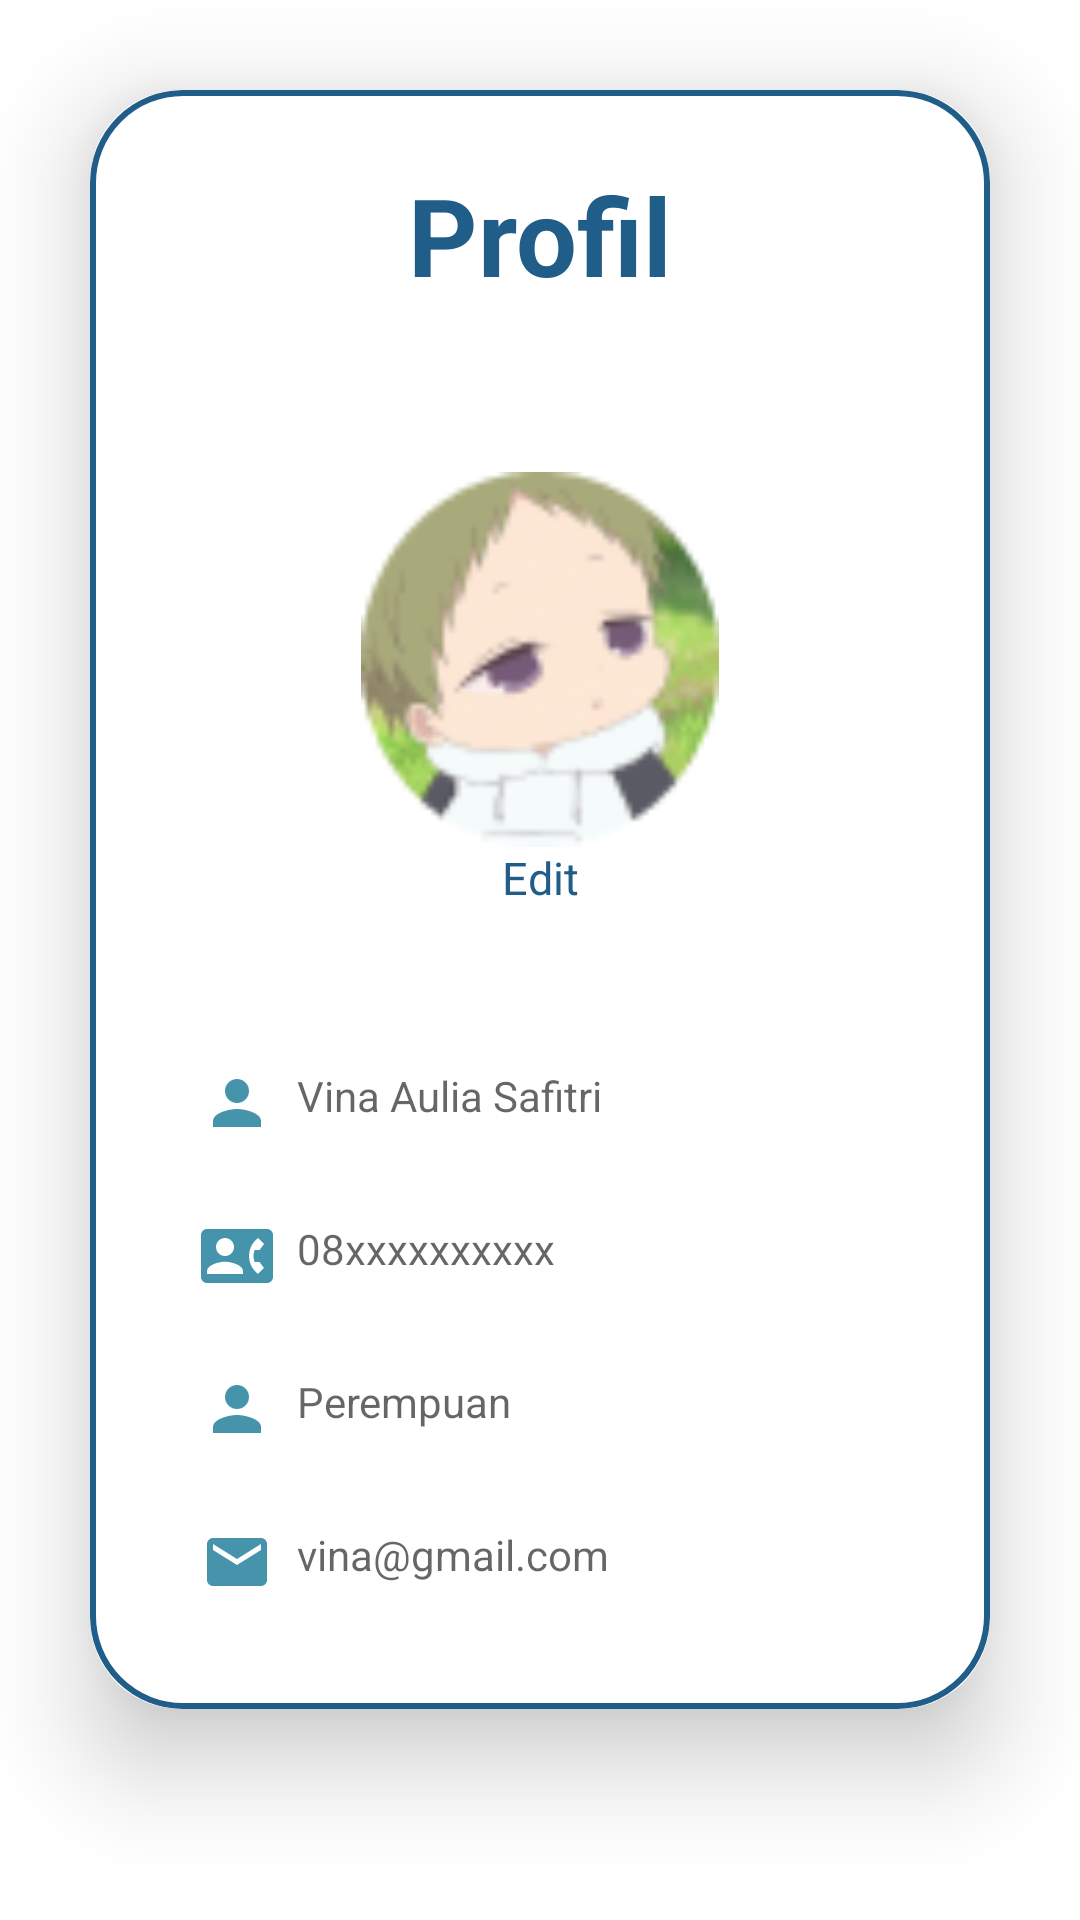

Here is an Android app screen rendered from its layout file. Give the layout XML and the strings, colors and styles it references.
<!-- AndroidManifest.xml: application theme Theme.AppAuditTIDanSistemInformasi -->
<!-- res/layout/fragment_notifications.xml -->
<?xml version="1.0" encoding="utf-8"?>
<LinearLayout xmlns:android="http://schemas.android.com/apk/res/android"
    xmlns:app="http://schemas.android.com/apk/res-auto"
    xmlns:tools="http://schemas.android.com/tools"
    android:layout_width="match_parent"
    android:layout_height="match_parent"
    android:orientation="vertical"
    tools:context=".ui.notifications.NotificationsFragment">


    <androidx.cardview.widget.CardView
        android:layout_width="match_parent"
        android:layout_height="wrap_content"
        android:layout_margin="30dp"
        app:cardElevation="20dp"
        app:cardCornerRadius="30dp"
        >



        <LinearLayout
            android:layout_width="match_parent"
            android:layout_height="wrap_content"
            android:orientation="vertical"
            android:layout_gravity="center_horizontal"
            android:padding="24dp"
            android:background="@drawable/form_text">


            <TextView
                android:layout_width="match_parent"
                android:layout_height="wrap_content"
                android:text="Profil"
                android:id="@+id/profil"
                android:textSize="36sp"
                android:textAlignment="center"
                android:textStyle="bold"
                android:textColor="@color/blue_01"/>
            <ImageView
                android:layout_width="150dp"
                android:layout_height="125dp"
                android:layout_gravity="center_horizontal"
                android:src="@drawable/profi"
                android:layout_marginTop="55dp"
                />

            <TextView
                android:layout_width="match_parent"
                android:layout_height="wrap_content"
                android:text="Edit"
                android:id="@+id/textEdit"
                android:textSize="15sp"
                android:textAlignment="center"
                android:textColor="@color/blue_01"/>

            <TextView
                android:layout_width="match_parent"
                android:layout_height="50dp"
                android:id="@+id/nama"
                android:layout_marginTop="40dp"
                android:padding="13dp"
                android:hint="Vina Aulia Safitri"
                android:drawableLeft="@drawable/baseline_person_24"
                android:textColor="@color/black"
                android:drawablePadding="8dp"
                />

            <TextView
                android:layout_width="match_parent"
                android:layout_height="50dp"
                android:id="@+id/nohp"
                android:layout_marginTop="1dp"
                android:padding="13dp"
                android:hint="08xxxxxxxxxx"
                android:drawableLeft="@drawable/baseline_contact_phone_24"
                android:textColor="@color/black"
                android:drawablePadding="8dp"
                />

            <TextView
                android:layout_width="match_parent"
                android:layout_height="50dp"
                android:id="@+id/jk"
                android:layout_marginTop="1dp"
                android:padding="13dp"
                android:hint="Perempuan"
                android:drawableLeft="@drawable/baseline_person_24"
                android:textColor="@color/black"
                android:drawablePadding="8dp"
                />

            <TextView
                android:layout_width="match_parent"
                android:layout_height="50dp"
                android:id="@+id/email"
                android:layout_marginTop="1dp"
                android:padding="13dp"
                android:hint="vina@gmail.com"
                android:drawableLeft="@drawable/baseline_email_24"
                android:textColor="@color/black"
                android:drawablePadding="8dp"
                />


        </LinearLayout>
    </androidx.cardview.widget.CardView>

</LinearLayout>
<!-- resources referenced by this layout -->
<resources>
  <color name="black">#FF000000</color>
  <color name="blue_01">#205D89</color>
  <!-- drawable baseline_contact_phone_24 (drawable) -->
  <vector android:height="24dp" android:tint="#4694AC"
      android:viewportHeight="24" android:viewportWidth="24"
      android:width="24dp" xmlns:android="http://schemas.android.com/apk/res/android">
      <path android:fillColor="@android:color/white" android:pathData="M22,3L2,3C0.9,3 0,3.9 0,5v14c0,1.1 0.9,2 2,2h20c1.1,0 1.99,-0.9 1.99,-2L24,5c0,-1.1 -0.9,-2 -2,-2zM8,6c1.66,0 3,1.34 3,3s-1.34,3 -3,3 -3,-1.34 -3,-3 1.34,-3 3,-3zM14,18L2,18v-1c0,-2 4,-3.1 6,-3.1s6,1.1 6,3.1v1zM17.85,14h1.64L21,16l-1.99,1.99c-1.31,-0.98 -2.28,-2.38 -2.73,-3.99 -0.18,-0.64 -0.28,-1.31 -0.28,-2s0.1,-1.36 0.28,-2c0.45,-1.62 1.42,-3.01 2.73,-3.99L21,8l-1.51,2h-1.64c-0.22,0.63 -0.35,1.3 -0.35,2s0.13,1.37 0.35,2z"/>
  </vector>
  <!-- drawable baseline_email_24 (drawable) -->
  <vector android:height="24dp" android:tint="#4694AC"
      android:viewportHeight="24" android:viewportWidth="24"
      android:width="24dp" xmlns:android="http://schemas.android.com/apk/res/android">
      <path android:fillColor="@android:color/white" android:pathData="M20,4L4,4c-1.1,0 -1.99,0.9 -1.99,2L2,18c0,1.1 0.9,2 2,2h16c1.1,0 2,-0.9 2,-2L22,6c0,-1.1 -0.9,-2 -2,-2zM20,8l-8,5 -8,-5L4,6l8,5 8,-5v2z"/>
  </vector>
  <!-- drawable baseline_person_24 (drawable) -->
  <vector android:height="24dp" android:tint="#4694AC"
      android:viewportHeight="24" android:viewportWidth="24"
      android:width="24dp" xmlns:android="http://schemas.android.com/apk/res/android">
      <path android:fillColor="@android:color/white" android:pathData="M12,12c2.21,0 4,-1.79 4,-4s-1.79,-4 -4,-4 -4,1.79 -4,4 1.79,4 4,4zM12,14c-2.67,0 -8,1.34 -8,4v2h16v-2c0,-2.66 -5.33,-4 -8,-4z"/>
  </vector>
  <!-- drawable form_text (drawable) -->
  <?xml version="1.0" encoding="utf-8"?>
  <shape xmlns:android="http://schemas.android.com/apk/res/android"
      android:shape="rectangle">
  
      <stroke
          android:width="2dp"
          android:color="@color/blue_01"
          />
  
      <corners
          android:radius="30dp"
          />
  </shape>
  <!-- drawable profi: png bitmap (drawable, 7711 bytes) -->
  <style name="Theme.AppAuditTIDanSistemInformasi" parent="Theme.MaterialComponents.DayNight.DarkActionBar">
          
          <item name="colorPrimary">#205D89</item>
          <item name="colorPrimaryVariant">@color/blue_02</item>
          <item name="colorOnPrimary">@color/white</item>
          
          <item name="colorSecondary">@color/teal_200</item>
          <item name="colorSecondaryVariant">@color/teal_700</item>
          <item name="colorOnSecondary">@color/black</item>
          
          <item name="android:statusBarColor">?attr/colorPrimaryVariant</item>
          
      </style>
  <color name="blue_02">#4694AC</color>
  <color name="white">#FFFFFFFF</color>
  <color name="teal_200">#FF03DAC5</color>
  <color name="teal_700">#FF018786</color>
</resources>
